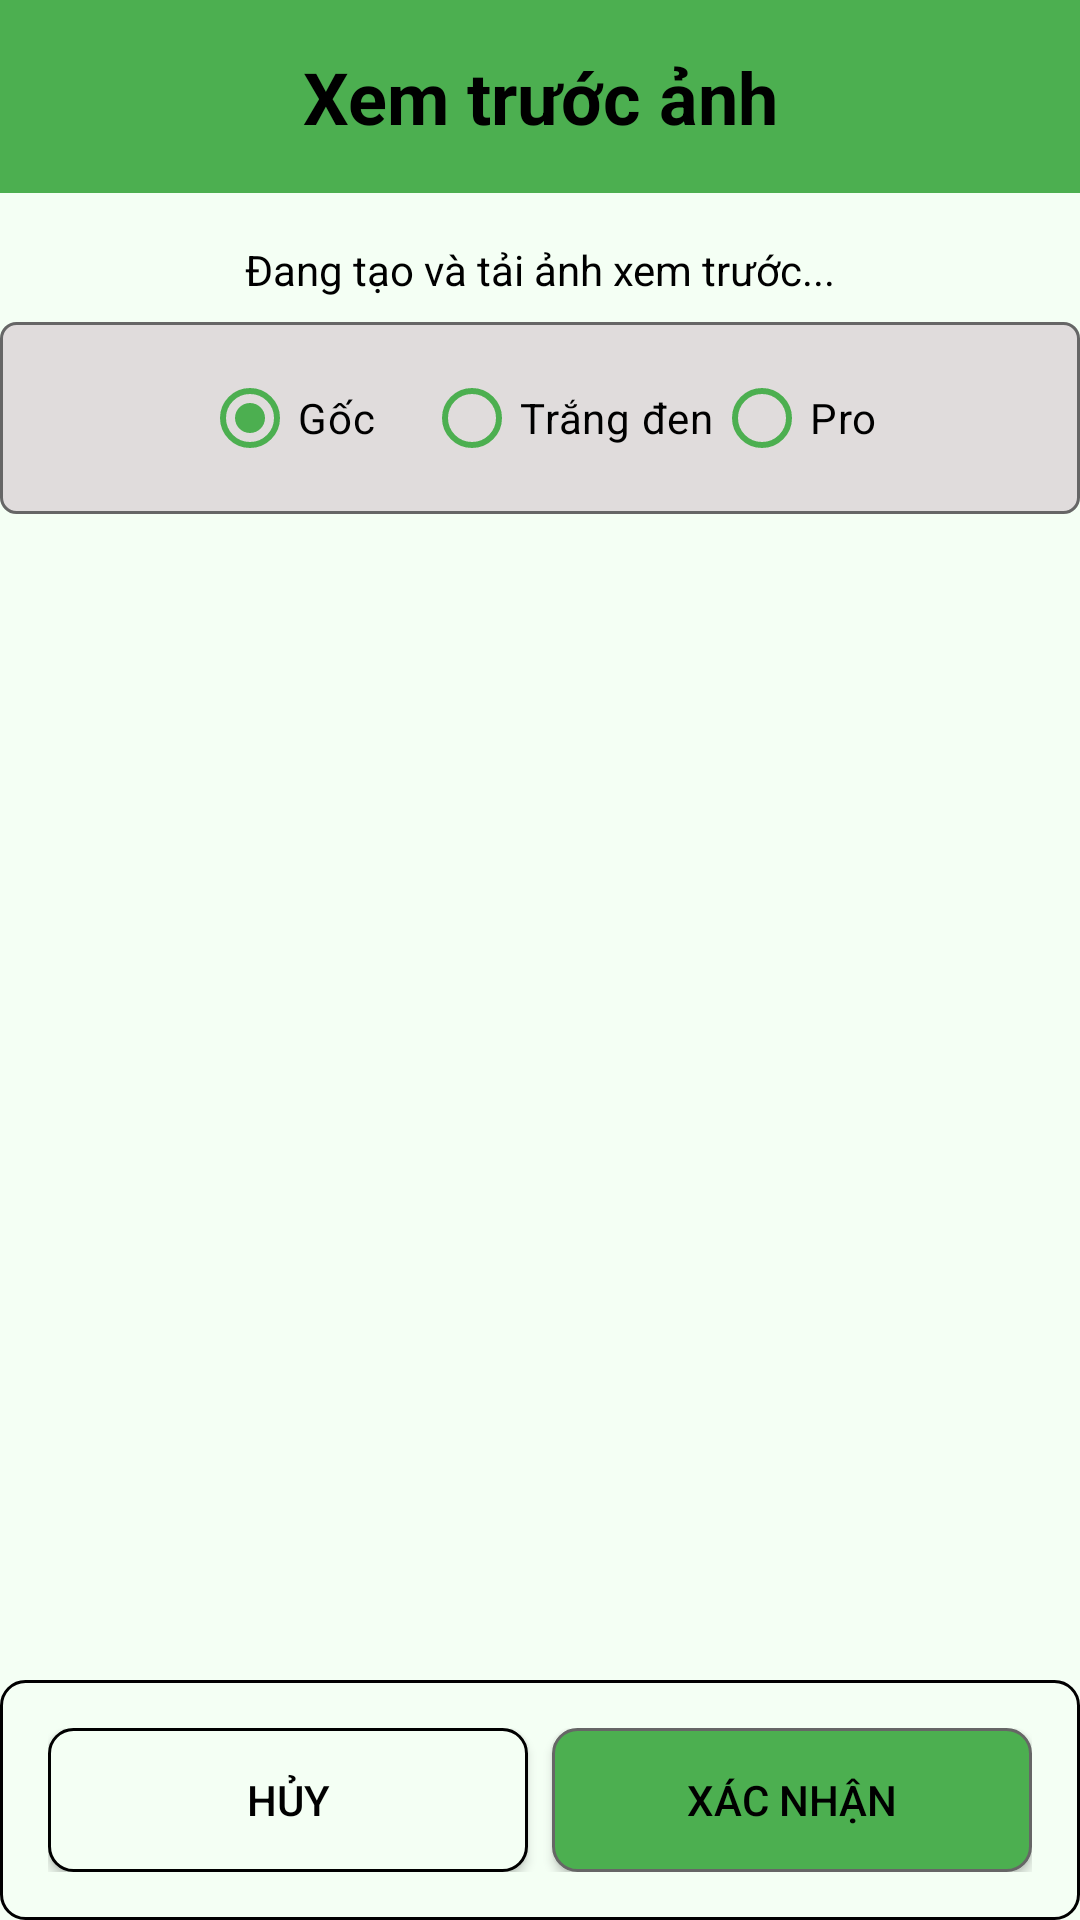

Write the Android layout XML for this screen, with the resource values it uses.
<!-- AndroidManifest.xml: application theme Theme.CameraScanner -->
<!-- res/layout/activity_pdf_generation_and_preview.xml -->
<?xml version="1.0" encoding="utf-8"?>
<LinearLayout xmlns:android="http://schemas.android.com/apk/res/android"
    android:layout_width="match_parent"
    android:layout_height="match_parent"
    xmlns:app="http://schemas.android.com/apk/res-auto"
    android:orientation="vertical"
    android:background="@color/main">

    <TextView
        android:layout_width="match_parent"
        android:layout_height="wrap_content"
        android:text="@string/preview_PDF"
        android:textSize="24sp"
        android:textStyle="bold"
        android:gravity="center"
        android:padding="16dp"
        android:textColor="@color/black"
        android:background="@color/green_accent"/>

    <TextView
        android:id="@+id/tvPdfPreviewStatus"
        android:layout_width="match_parent"
        android:layout_height="wrap_content"
        android:layout_marginTop="16dp"
        android:gravity="center"
        android:text="@string/status_generating_and_loading_pdf_preview"
        android:textColor="@color/black"
        android:paddingStart="16dp"
        android:paddingEnd="16dp"/>

    <RadioGroup
        android:id="@+id/rgPdfStyle"
        android:layout_width="match_parent"
        android:layout_height="wrap_content"
        android:orientation="horizontal"
        android:gravity="center"
        android:background="@drawable/search_background"
        android:layout_marginTop="8dp"
        android:padding="8dp">

        <RadioButton
            android:id="@+id/rbOriginal"
            android:layout_width="wrap_content"
            android:layout_height="wrap_content"
            android:text="@string/original"
            android:checked="true"
            android:layout_marginEnd="16dp"
            app:buttonTint="@color/green_accent"
            android:textColor="@color/black"/>

        <RadioButton
            android:id="@+id/rbBlackWhite2"
            android:layout_width="wrap_content"
            android:layout_height="wrap_content"
            android:text="@string/black_and_white"
            app:buttonTint="@color/green_accent"
            android:textColor="@color/black"/>
        <RadioButton
            android:id="@+id/rbBlackWhite1"
            android:layout_width="wrap_content"
            android:layout_height="wrap_content"
            android:text="Pro"
            app:buttonTint="@color/green_accent"
            android:textColor="@color/black"/>
    </RadioGroup>

    <ImageView
        android:id="@+id/ivPdfPreview"
        android:layout_width="match_parent"
        android:layout_height="0dp"
        android:layout_marginStart="16dp"
        android:layout_marginTop="16dp"
        android:layout_marginEnd="16dp"
        android:layout_marginBottom="16dp"
        android:layout_weight="1"
        android:background="@color/main"
        android:padding="4dp"
        android:scaleType="fitCenter" />

    <LinearLayout
        android:layout_width="match_parent"
        android:layout_height="wrap_content"
        android:orientation="horizontal"
        android:background="@drawable/vien_den"
        android:gravity="center"
        android:padding="16dp">
        <androidx.appcompat.widget.AppCompatButton
            android:id="@+id/btnDeletePdf"
            android:layout_width="0dp"
            android:layout_height="wrap_content"
            android:layout_weight="1"
            android:text="@string/delete_and_cancel"
            android:background="@drawable/vien_den"
            android:textColor="@color/black"
            android:layout_marginEnd="8dp"/>


        <androidx.appcompat.widget.AppCompatButton
            android:id="@+id/btnSavePdf"
            android:layout_width="0dp"
            android:layout_height="wrap_content"
            android:layout_weight="1"
            android:text="@string/confirm"
            android:background="@drawable/login_background"
            android:textColor="@color/black" />
    </LinearLayout>

</LinearLayout>
<!-- resources referenced by this layout -->
<resources>
  <color name="black">#000000</color>
  <color name="green_accent">#4CAF50</color>
  <color name="main">#F4FFF4</color>
  <!-- drawable login_background (drawable) -->
  <?xml version="1.0" encoding="utf-8"?>
  <shape xmlns:android="http://schemas.android.com/apk/res/android"
      android:shape="rectangle">
      <corners android:radius="8dp" />
      <solid android:color="@color/green_accent" />
      <stroke android:width="1dp" android:color="#666666" />
  </shape>
  <!-- drawable search_background (drawable) -->
  <?xml version="1.0" encoding="utf-8"?>
  <shape xmlns:android="http://schemas.android.com/apk/res/android"
      android:shape="rectangle">
      <corners android:radius="5dp" />
      <solid android:color="@color/grey_text_icon" />
      <stroke android:width="1dp" android:color="#666666" />
  </shape>
  <!-- drawable vien_den (drawable) -->
  <shape xmlns:android="http://schemas.android.com/apk/res/android"
      android:shape="rectangle"
      >
      <solid android:color="@color/main" />
      <corners android:radius="8dp" />
      <stroke
          android:width="1dp"
          android:color="@color/black"/>
  </shape>
  <string name="black_and_white">Trắng đen</string>
  <string name="confirm">Xác nhận</string>
  <string name="delete_and_cancel">Hủy</string>
  <string name="original">Gốc</string>
  <string name="preview_PDF">Xem trước ảnh</string>
  <string name="status_generating_and_loading_pdf_preview">Đang tạo và tải ảnh xem trước...</string>
  <style name="Theme.CameraScanner" parent="Base.Theme.CameraScanner" />
  <color name="grey_text_icon">#E0DCDC</color>
  <style name="Base.Theme.CameraScanner" parent="Theme.Material3.DayNight.NoActionBar">
          
          
      </style>
</resources>
